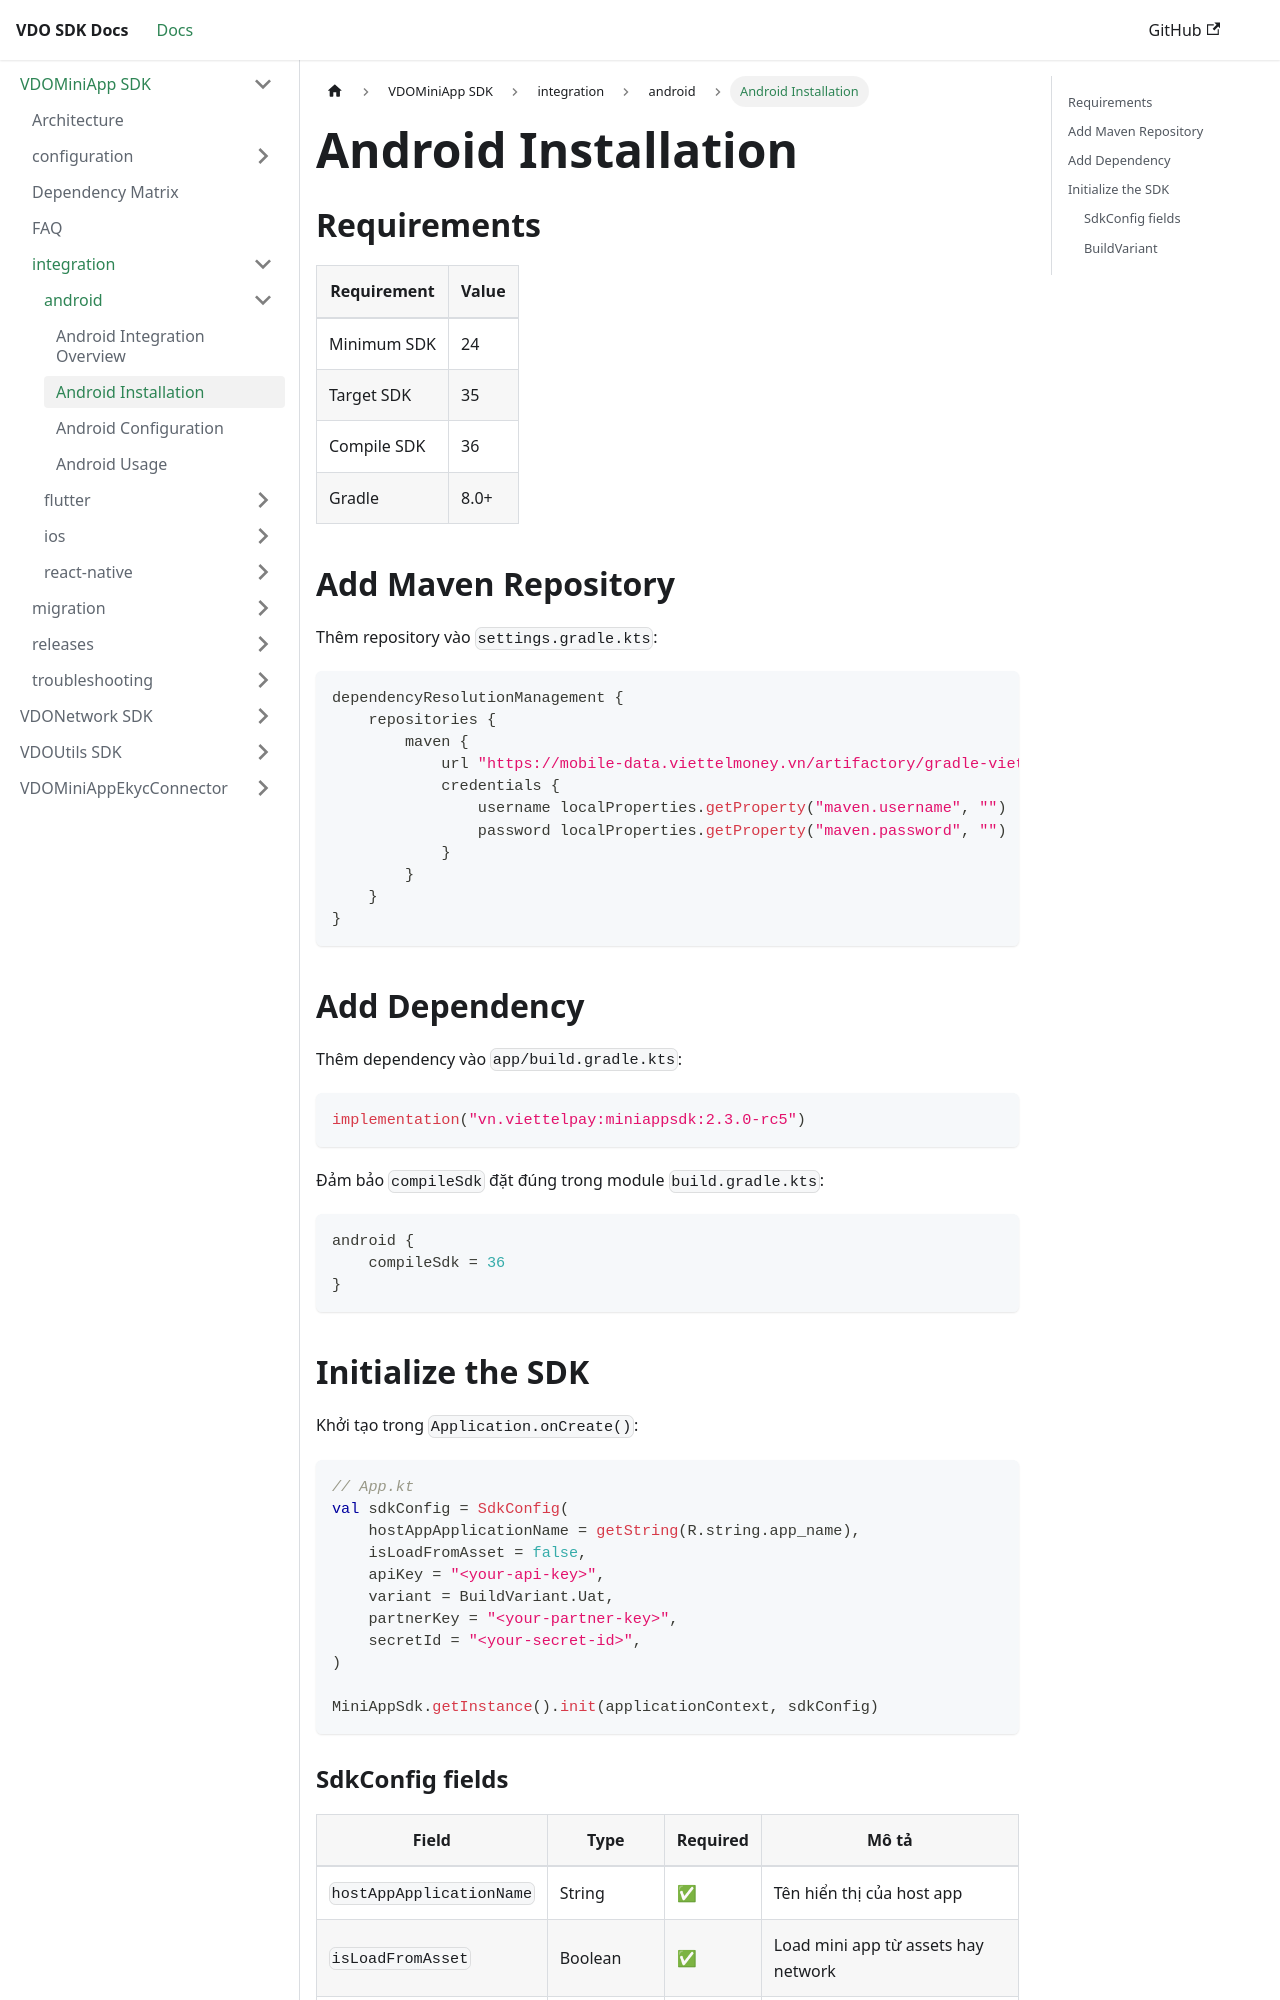

repository: app-platform-vf/mobile-sdk-docs · page: VDOMiniApp/integration/android/installation.html · generator: docusaurus

---
sidebar_position: 2
---

# Android Installation

## Requirements

| Requirement | Value |
| ----------- | ----- |
| Minimum SDK | 24    |
| Target SDK  | 35    |
| Compile SDK | 35    |
| Gradle      | 8.0+  |

## Add Maven Repository

Thêm repository vào `settings.gradle.kts`:

```kotlin
dependencyResolutionManagement {
    repositories {
        maven {
            url "https://mobile-data.viettelmoney.vn/artifactory/gradle-viettelmoney"
            credentials {
                username localProperties.getProperty("maven.username", "")
                password localProperties.getProperty("maven.password", "")
            }
        }
    }
}
```

## Add Dependency

Thêm dependency vào `app/build.gradle.kts`:

```kotlin
implementation("vn.viettelpay:miniappsdk:2.2.0")
```

Đảm bảo `compileSdk` đặt đúng trong module `build.gradle.kts`:

```kotlin
android {
    compileSdk = 35
}
```

## Initialize the SDK

Khởi tạo trong `Application.onCreate()`:

```kotlin
// App.kt
val sdkConfig = SdkConfig(
    hostAppApplicationName = getString(R.string.app_name),
    isLoadFromAsset = false,
    apiKey = "<your-api-key>",
    variant = BuildVariant.Uat,
    partnerKey = "<your-partner-key>",
    secretId = "<your-secret-id>",
)

MiniAppSdk.getInstance().init(applicationContext, sdkConfig)
```
